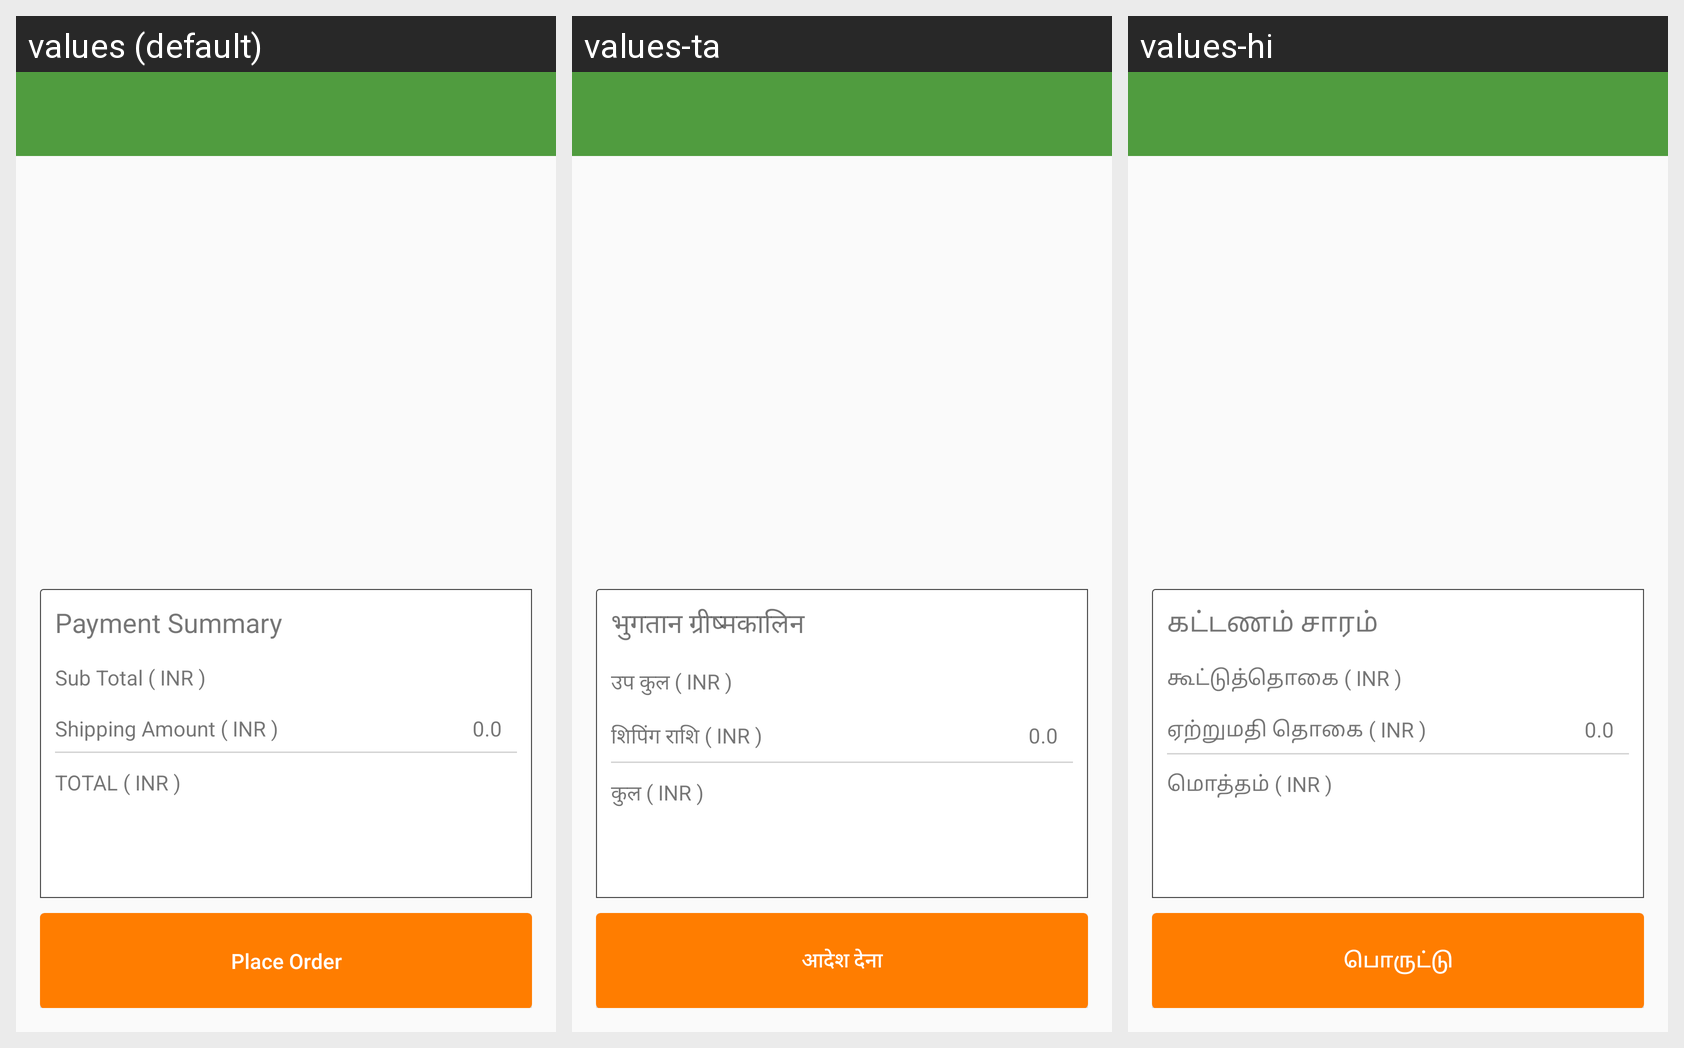

This grid shows one Android layout under several languages. Give, for every string resource on the screen, its name, the default text and each shown locale's text.
Android screen res/layout/activity_cart.xml rendered under 3 locales, left to right: values (default), values-ta, values-hi. Device: Nexus 5 (rendered at 1080×1920; each locale shown at half size, 540×960, under a caption strip naming it); theme AppTheme.
Strings drawn on this screen, with the default value and each locale's value (text and hints the layout hard-codes, and strings that could not be matched under every locale, appear in the picture but are not listed):

txt_Payment_Summery
  values: Payment Summary
  values-ta: भुगतान ग्रीष्मकालिन
  values-hi: கட்டணம் சாரம்

txt_Sub_Total
  values: Sub Total ( INR )
  values-ta: उप कुल ( INR )
  values-hi: கூட்டுத்தொகை ( INR )

txt_Shipping_Amount
  values: Shipping Amount ( INR )
  values-ta: शिपिंग राशि ( INR )
  values-hi: ஏற்றுமதி தொகை ( INR )

txt_TOTAL
  values: TOTAL ( INR )
  values-ta: कुल ( INR )
  values-hi: மொத்தம் ( INR )

btn_Place_Order
  values: Place Order
  values-ta: आदेश देना
  values-hi: பொருட்டு
